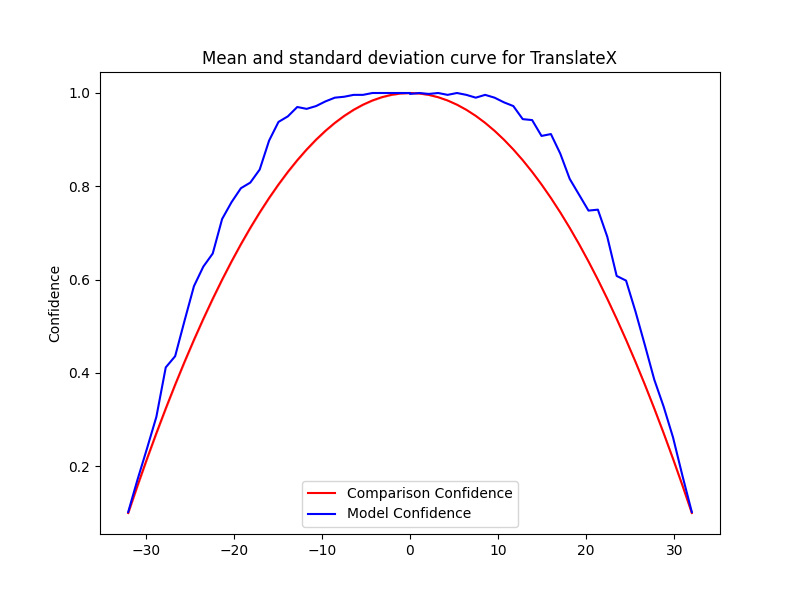

The file beside this chart, header and first rows:
Severity, Mean, Std, Accuracy, Time Taken
-0.0, 1.0, 0.0, 0.998, 0.09007
-1.067, 0.999, 2.222669831529484e-16, 1.0, 0.09666
-2.133, 0.996, 2.222669831529484e-16, 1.0, 0.09822
-3.2, 0.991, 5.556674578823711e-16, 1.0, 0.09793
-4.267, 0.984, 2.222669831529484e-16, 1.0, 0.09886
-5.333, 0.975, 3.3340047472942265e-16, 0.996, 0.09459
-6.4, 0.964, 1.111334915764742e-16, 0.996, 0.09654
-7.467, 0.951, 2.222669831529484e-16, 0.992, 0.09818
-8.533, 0.936, 3.3340047472942265e-16, 0.99, 0.09745
-9.6, 0.919, 1.111334915764742e-16, 0.982, 0.0948
-10.67, 0.9, 4.445339663058968e-16, 0.972, 0.09009
-11.73, 0.879, 1.111334915764742e-16, 0.966, 0.09408
-12.8, 0.856, 2.222669831529484e-16, 0.97, 0.09109
-13.87, 0.831, 3.3340047472942265e-16, 0.95, 0.09634
-14.93, 0.804, 2.222669831529484e-16, 0.938, 0.09333
-16, 0.775, 1.111334915764742e-16, 0.898, 0.09
-17.07, 0.744, 3.3340047472942265e-16, 0.836, 0.09076
-18.13, 0.711, 2.222669831529484e-16, 0.808, 0.09302
-19.2, 0.676, 2.222669831529484e-16, 0.796, 0.09197
-20.27, 0.639, 1.111334915764742e-16, 0.766, 0.09384
-21.33, 0.6, 1.111334915764742e-16, 0.73, 0.09003
-22.4, 0.559, 1.111334915764742e-16, 0.656, 0.08953
-23.47, 0.516, 2.222669831529484e-16, 0.628, 0.09407
-24.53, 0.471, 1.6670023736471132e-16, 0.586, 0.09167
-25.6, 0.424, 1.111334915764742e-16, 0.512, 0.08516
-26.67, 0.375, 5.55667457882371e-17, 0.436, 0.08368
-27.73, 0.324, 0.0, 0.412, 0.08725
-28.8, 0.271, 5.55667457882371e-17, 0.306, 0.09331
-29.87, 0.216, 2.778337289411855e-17, 0.238, 0.09263
-30.93, 0.159, 2.778337289411855e-17, 0.172, 0.08531
-32.0, 0.1, 2.778337289411855e-17, 0.102, 0.09734
0.0, 1.0, 0.0, 1.0, 0.09324
1.067, 0.999, 2.222669831529484e-16, 1.0, 0.09074
2.133, 0.996, 2.222669831529484e-16, 0.998, 0.1022
3.2, 0.991, 5.556674578823711e-16, 1.0, 0.08957
4.267, 0.984, 2.222669831529484e-16, 0.996, 0.09605
5.333, 0.975, 3.3340047472942265e-16, 1.0, 0.09917
6.4, 0.964, 1.111334915764742e-16, 0.996, 0.1019
7.467, 0.951, 2.222669831529484e-16, 0.99, 0.1001
8.533, 0.936, 3.3340047472942265e-16, 0.996, 0.09582
9.6, 0.919, 1.111334915764742e-16, 0.99, 0.09365
10.67, 0.9, 4.445339663058968e-16, 0.98, 0.09842
11.73, 0.879, 1.111334915764742e-16, 0.972, 0.08955
12.8, 0.856, 2.222669831529484e-16, 0.944, 0.08923
13.87, 0.831, 3.3340047472942265e-16, 0.942, 0.0987
14.93, 0.804, 2.222669831529484e-16, 0.908, 0.091
16, 0.775, 1.111334915764742e-16, 0.912, 0.09305
17.07, 0.744, 3.3340047472942265e-16, 0.87, 0.0876
18.13, 0.711, 2.222669831529484e-16, 0.816, 0.09111
19.2, 0.676, 2.222669831529484e-16, 0.782, 0.08245
20.27, 0.639, 1.111334915764742e-16, 0.748, 0.09232
21.33, 0.6, 1.111334915764742e-16, 0.75, 0.08682
22.4, 0.559, 1.111334915764742e-16, 0.692, 0.08533
23.47, 0.516, 2.222669831529484e-16, 0.608, 0.08581
24.53, 0.471, 1.6670023736471132e-16, 0.598, 0.08288
25.6, 0.424, 1.111334915764742e-16, 0.532, 0.1035
26.67, 0.375, 5.55667457882371e-17, 0.46, 0.09653
27.73, 0.324, 0.0, 0.386, 0.08658
28.8, 0.271, 5.55667457882371e-17, 0.328, 0.08942
29.87, 0.216, 2.778337289411855e-17, 0.262, 0.08459
... 2 more rows
